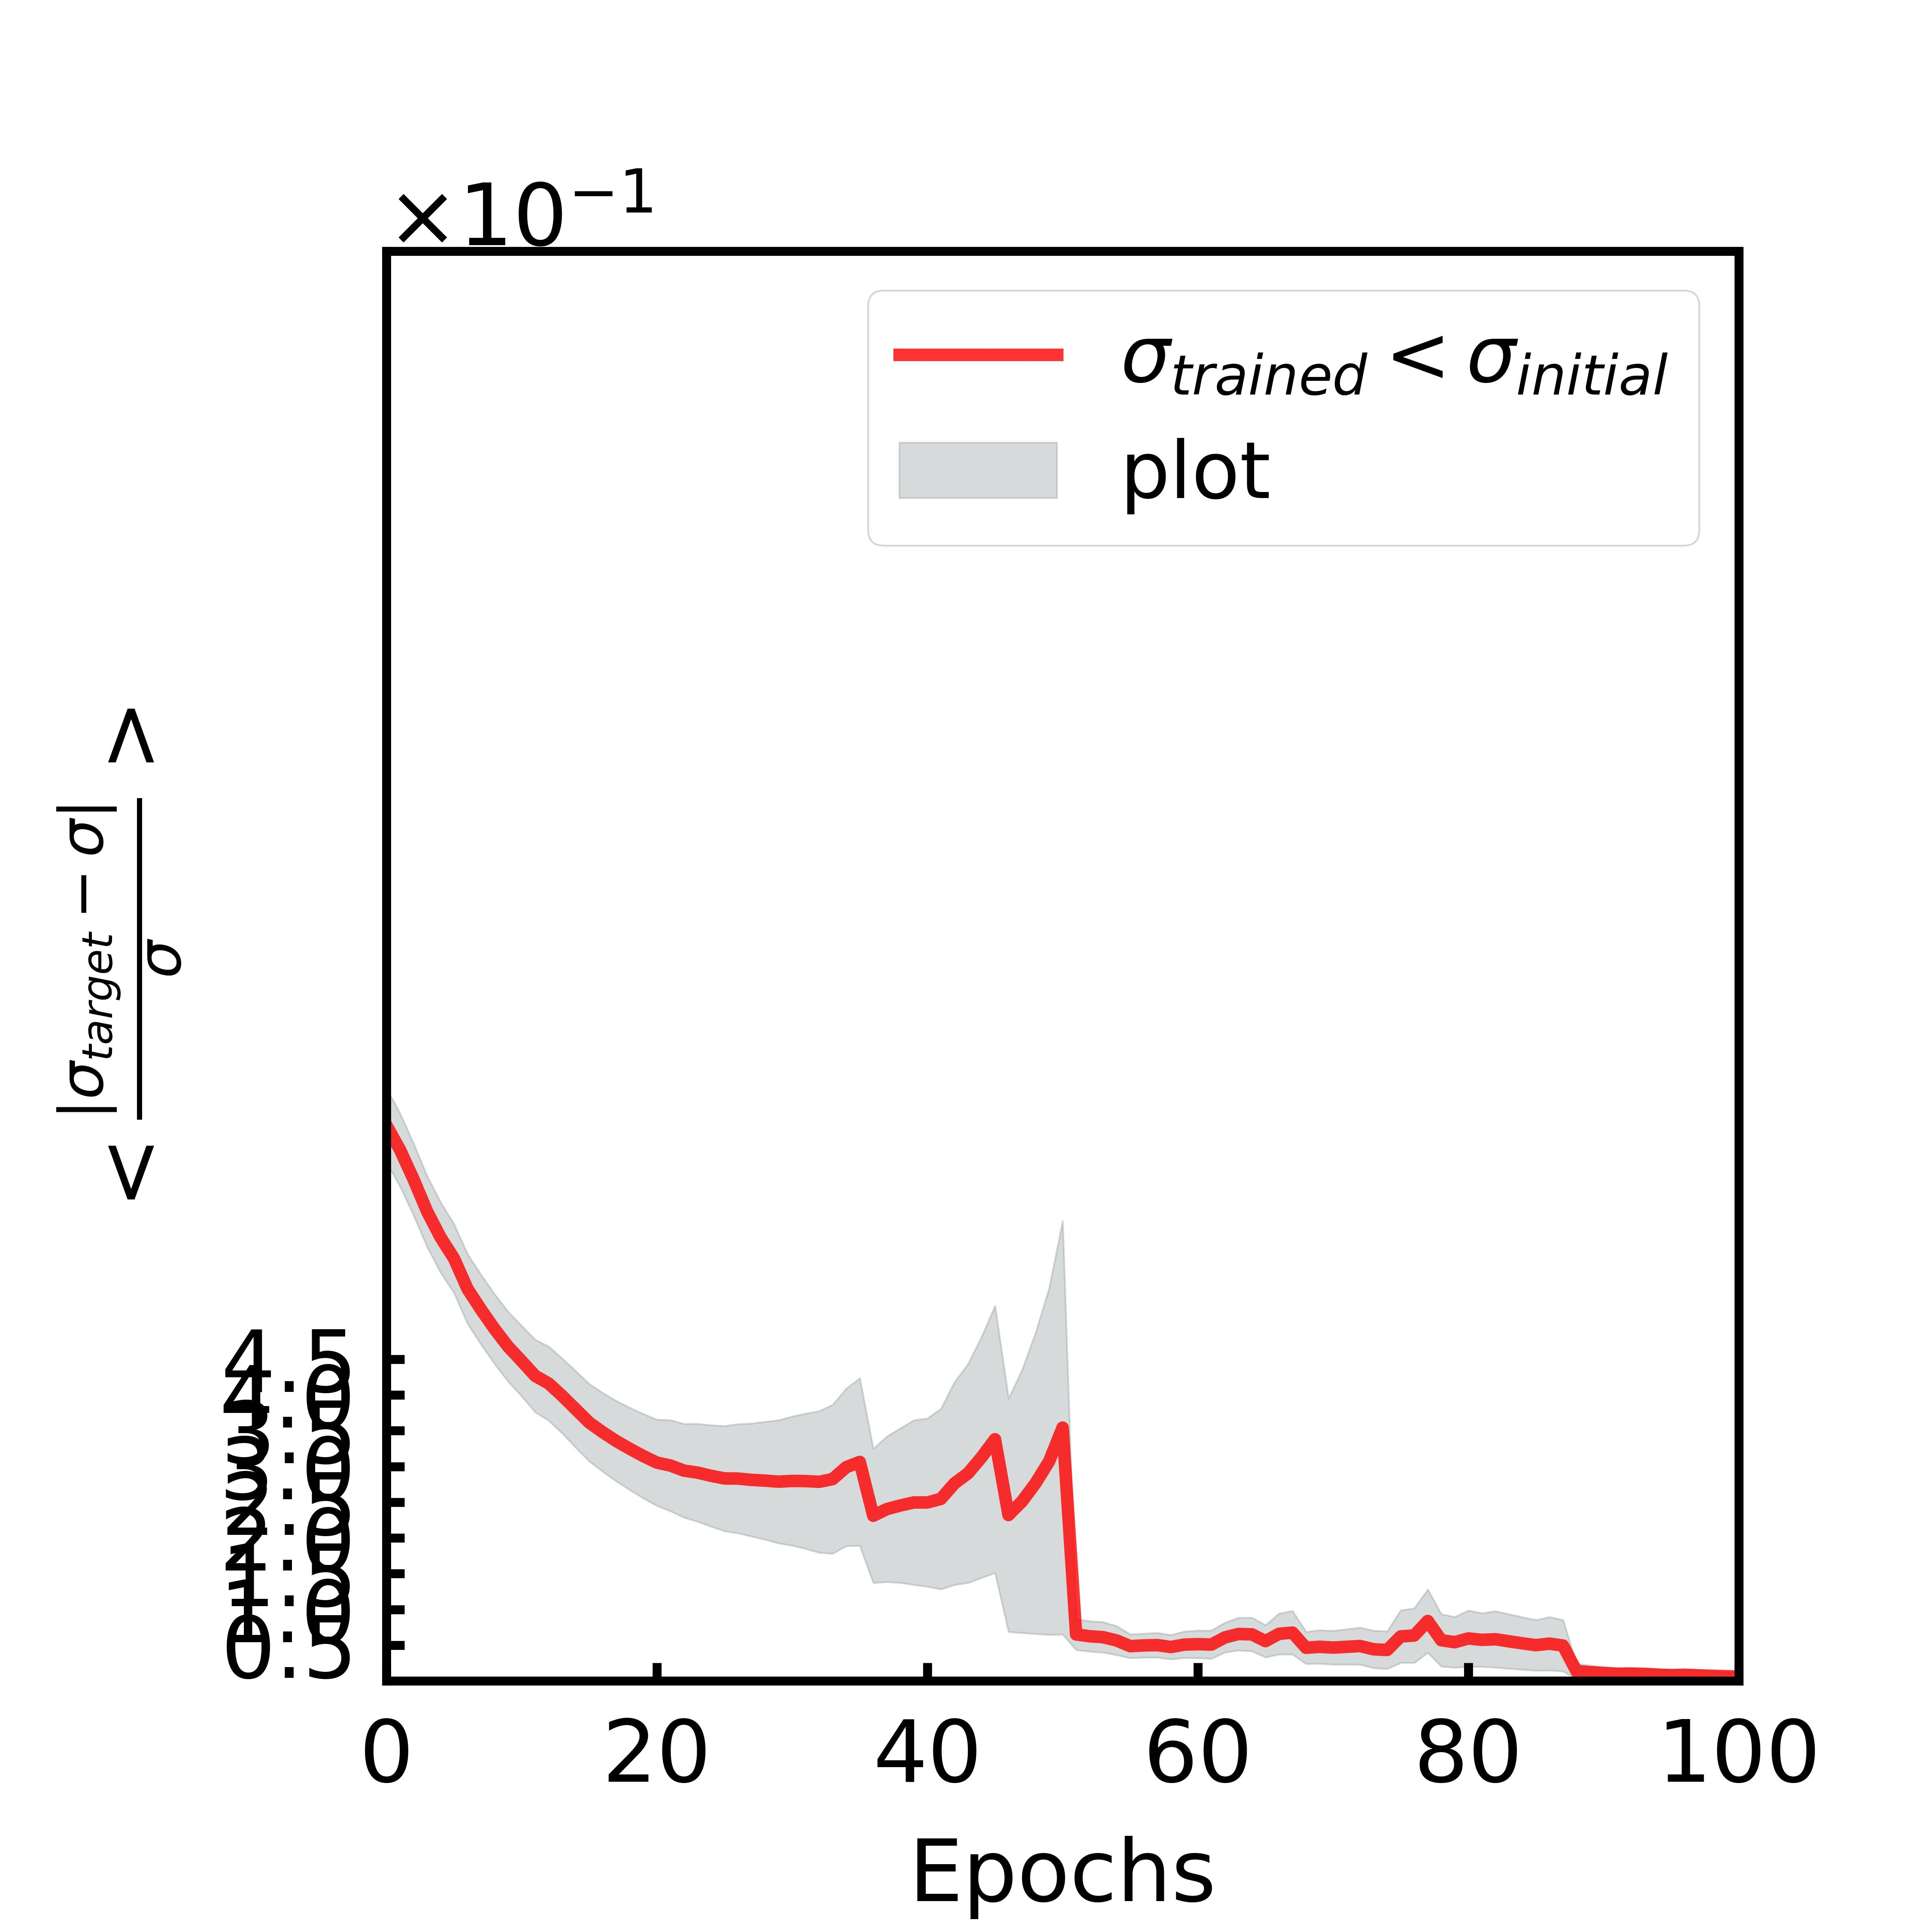

The data file committed next to this chart (first rows):
, mean, sem
0, 0.7772, 0.05189
1, 0.7431, 0.05113
2, 0.7019, 0.05029
3, 0.6571, 0.04954
4, 0.6205, 0.04926
5, 0.5908, 0.04812
6, 0.5483, 0.04873
7, 0.5193, 0.04875
8, 0.4922, 0.04875
9, 0.4675, 0.04882
10, 0.4474, 0.04926
11, 0.4267, 0.05069
12, 0.416, 0.0518
13, 0.3986, 0.05235
14, 0.3799, 0.0536
15, 0.3613, 0.05411
16, 0.3478, 0.05509
17, 0.3354, 0.05623
18, 0.3246, 0.05751
19, 0.3144, 0.05896
20, 0.3053, 0.06033
21, 0.3012, 0.06364
22, 0.2941, 0.06552
23, 0.2913, 0.06848
24, 0.2869, 0.0709
25, 0.2832, 0.07356
26, 0.283, 0.07635
27, 0.2811, 0.07902
28, 0.2801, 0.08243
29, 0.2787, 0.08617
30, 0.2797, 0.09029
31, 0.2795, 0.09464
32, 0.2784, 0.09903
33, 0.2822, 0.1042
34, 0.2989, 0.1102
35, 0.3063, 0.1172
36, 0.231, 0.09382
37, 0.2402, 0.1018
38, 0.2453, 0.1081
39, 0.2496, 0.1152
40, 0.2495, 0.1177
41, 0.2545, 0.1263
42, 0.2761, 0.1418
43, 0.2902, 0.1531
44, 0.3126, 0.1685
45, 0.338, 0.1869
46, 0.232, 0.1633
47, 0.2511, 0.1839
48, 0.2765, 0.2107
49, 0.307, 0.2425
50, 0.3543, 0.2892
51, 0.06492, 0.02165
52, 0.06238, 0.02125
53, 0.06103, 0.02136
54, 0.05643, 0.02025
55, 0.04854, 0.01661
56, 0.04953, 0.01668
57, 0.05003, 0.01727
58, 0.04734, 0.01701
59, 0.05072, 0.01843
... 41 more rows
